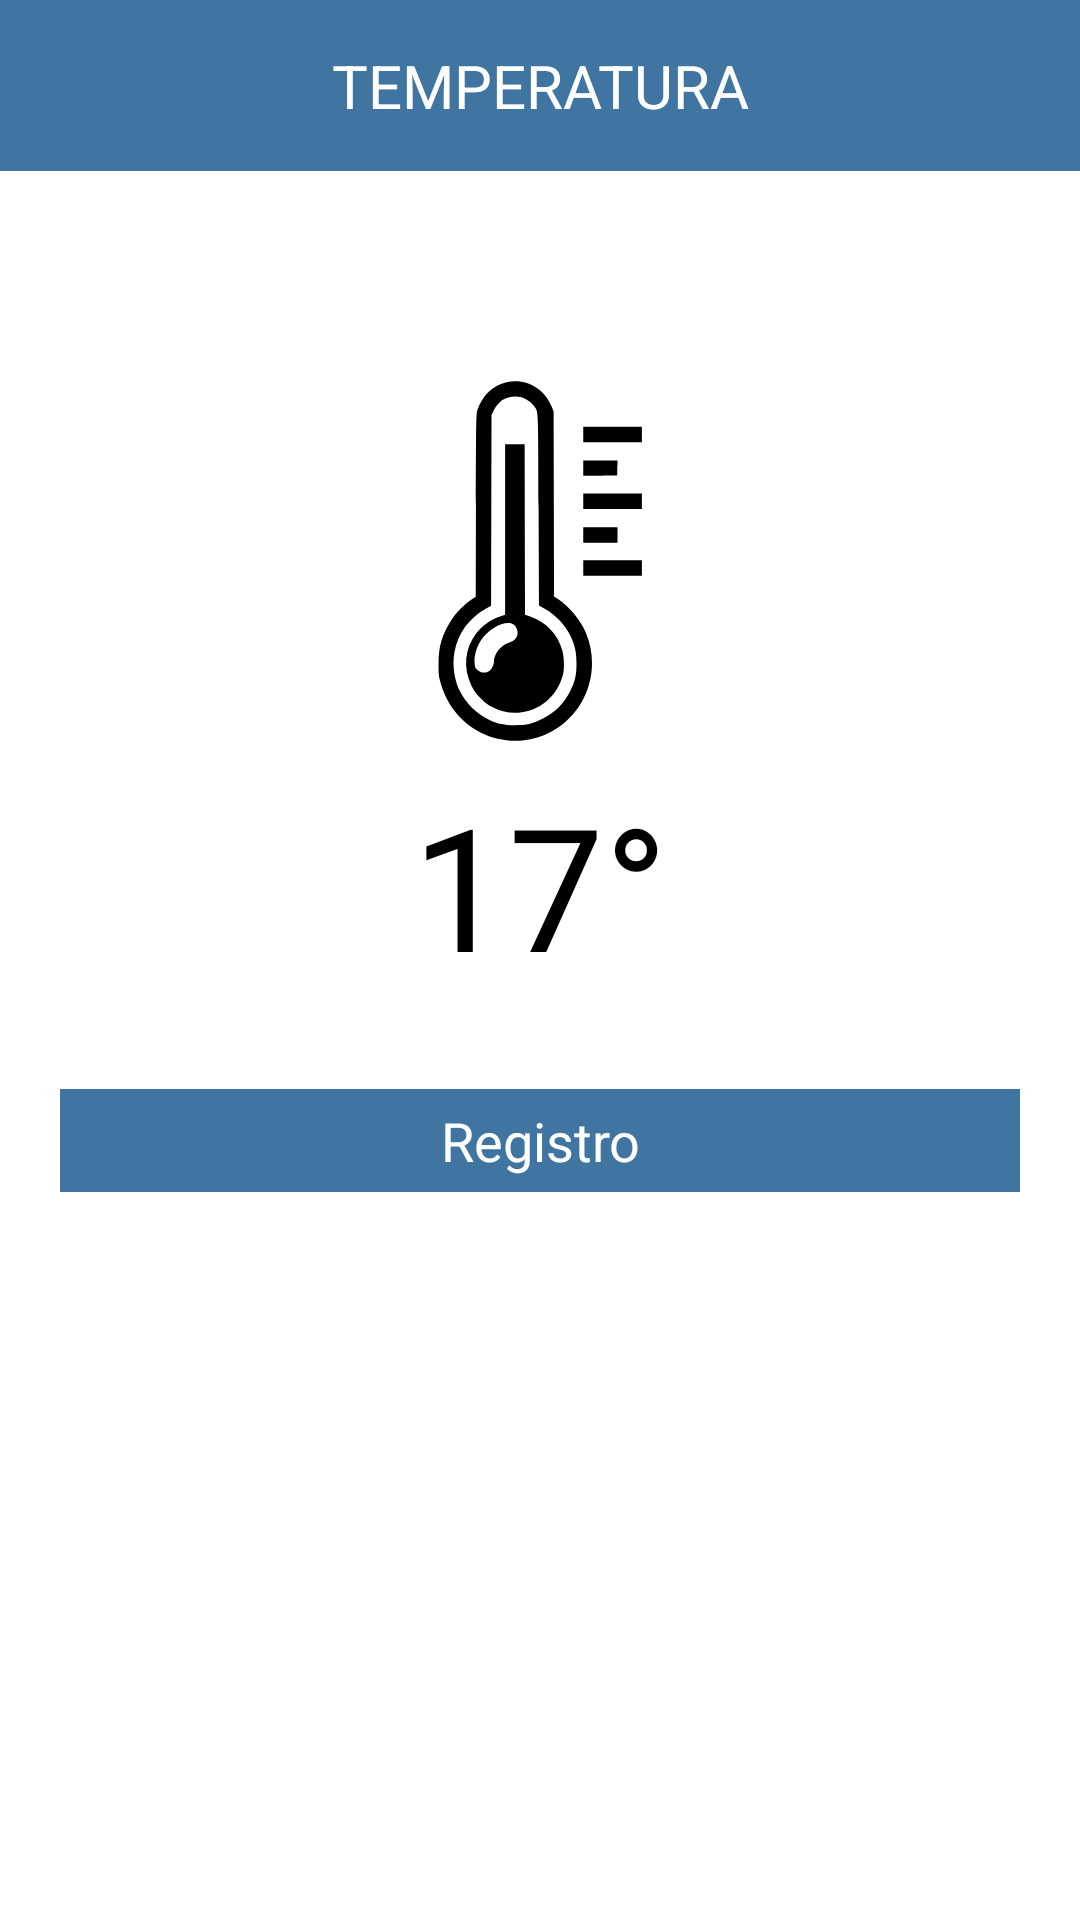

Produce the Android XML layout that renders to this screen, including the resource entries it uses.
<!-- AndroidManifest.xml: application theme Theme.MonitoreoEstadoAmbiental -->
<!-- res/layout/fragment_temperature.xml -->
<?xml version="1.0" encoding="utf-8"?>
<RelativeLayout xmlns:android="http://schemas.android.com/apk/res/android"
    xmlns:tools="http://schemas.android.com/tools"
    android:layout_width="match_parent"
    android:layout_height="match_parent"
    tools:context=".Fragments.TemperatureFragment">

    <LinearLayout
        android:layout_width="match_parent"
        android:layout_height="wrap_content"
        android:orientation="vertical">

        <LinearLayout
            android:layout_width="match_parent"
            android:layout_height="match_parent">
            <TextView
                android:layout_width="match_parent"
                android:layout_height="wrap_content"
                android:text="TEMPERATURA"
                android:gravity="center"
                android:textSize="20sp"
                android:paddingVertical="15dp"
                android:textColor="@color/white"
                android:background="@color/colorAccent"
                android:paddingHorizontal="20dp"/>
        </LinearLayout>

        <LinearLayout
            android:layout_marginVertical="10dp"
            android:layout_width="match_parent"
            android:layout_height="wrap_content"
            android:orientation="vertical"
            android:gravity="center"
            android:paddingTop="50dp"
            android:paddingBottom="20dp"
            android:layout_marginHorizontal="20dp">


            <ImageView
                android:layout_width="match_parent"
                android:layout_height="120dp"
                android:layout_marginVertical="10dp"
                android:src="@drawable/ic_temperature">
            </ImageView>

            <TextView
                android:id="@+id/txv_temperature"
                android:layout_width="match_parent"
                android:layout_height="wrap_content"
                android:text="17°"
                android:textSize="57sp"
                android:textColor="@color/black"
                android:gravity="center"/>

        </LinearLayout>


        <LinearLayout
            android:layout_width="match_parent"
            android:layout_height="wrap_content"
            android:gravity="center"
            android:orientation="vertical"
            android:layout_marginHorizontal="20dp">

            <LinearLayout
                android:layout_width="match_parent"
                android:layout_height="wrap_content">

                <TextView
                    android:layout_width="match_parent"
                    android:layout_height="wrap_content"
                    android:text="Registro"
                    android:textSize="18sp"
                    android:paddingVertical="5dp"
                    android:textColor="@color/white"
                    android:background="@color/colorAccent"
                    android:gravity="center"/>

            </LinearLayout>

            <LinearLayout
                android:layout_width="match_parent"
                android:layout_height="wrap_content">

                <androidx.recyclerview.widget.RecyclerView
                    android:id="@+id/temperature_list"
                    android:layout_width="match_parent"
                    android:layout_height="248dp"
                    android:layout_marginVertical="5dp" />
            </LinearLayout>
        </LinearLayout>



    </LinearLayout>

</RelativeLayout>
<!-- resources referenced by this layout -->
<resources>
  <color name="black">#FF000000</color>
  <color name="colorAccent">#4075a2</color>
  <color name="white">#FFFFFFFF</color>
  <!-- drawable ic_temperature: vector/xml drawable (drawable, 2600 chars, omitted) -->
  <style name="Theme.MonitoreoEstadoAmbiental" parent="Theme.MaterialComponents.DayNight.DarkActionBar">
          
          <item name="colorPrimary">@color/purple_500</item>
          <item name="colorPrimaryVariant">@color/purple_700</item>
          <item name="colorOnPrimary">@color/white</item>
          
          <item name="colorSecondary">@color/teal_200</item>
          <item name="colorSecondaryVariant">@color/teal_700</item>
          <item name="colorOnSecondary">@color/black</item>
          
          <item name="android:statusBarColor" tools:targetApi="l">?attr/colorPrimaryVariant</item>
          
      </style>
  <color name="purple_500">#FF6200EE</color>
  <color name="purple_700">#FF3700B3</color>
  <color name="teal_200">#FF03DAC5</color>
  <color name="teal_700">#FF018786</color>
</resources>
